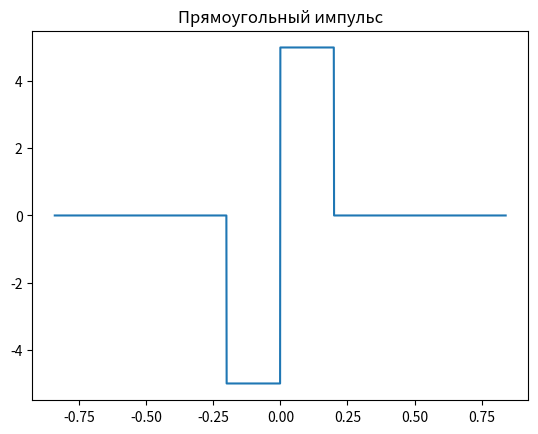

Write Python code to recreate this figure. (Note: this script raises an exception after producing the figure.)
import numpy as np
import matplotlib.pyplot as plt

# rectangular impulse
def rect_impls_1(t, width): 
	sig = np.zeros(len(t))
	for i in sig:
		if -width/2 <= i < width / 2:
			i = 1
	for i in range(len(sig)):
		if -width/2 <= t[i] < width / 2:
			sig[i] = 1
	return sig

Fs = 1000
t = np.matrix(np.arange(-0.84, 0.84, (1 / Fs))).transpose()
width = 0.2
A = 5
s = -A *rect_impls_1(t + width / 2, width) + A * rect_impls_1(t - width / 2 ,width)
plt.title('Прямоугольный импульс')
plt.plot(t,s)
plt.gcf().savefig('picturesNote/004rectImp.png', dpi=100)
plt.show()